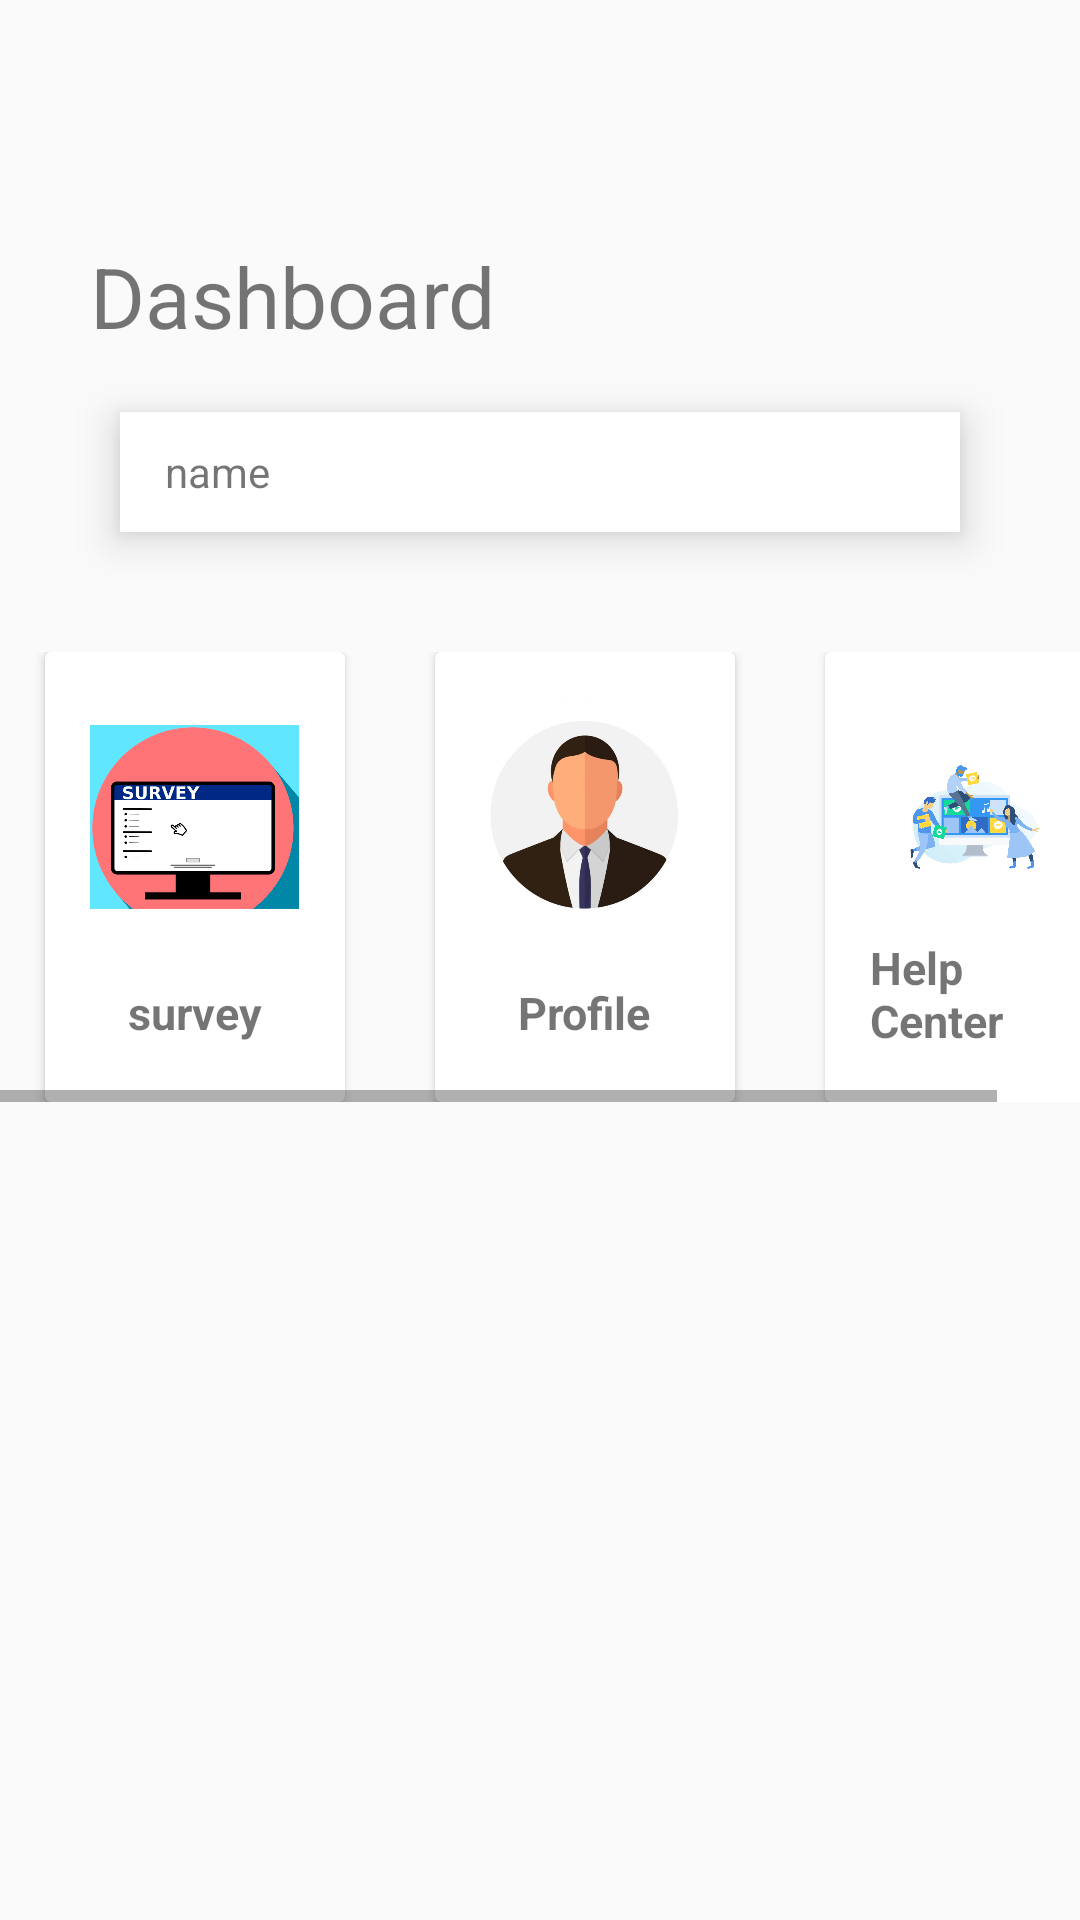

Reconstruct the res/layout file that produces this screen, plus the resources it refers to.
<!-- AndroidManifest.xml: application theme AppTheme -->
<!-- res/layout/content_dashboard.xml -->
<?xml version="1.0" encoding="utf-8"?>
<ScrollView xmlns:android="http://schemas.android.com/apk/res/android"
    xmlns:app="http://schemas.android.com/apk/res-auto"
    xmlns:tools="http://schemas.android.com/tools"
    android:layout_width="match_parent"
    android:layout_height="match_parent"
    tools:context=".Dashboard">

    <LinearLayout

        android:layout_height="match_parent"
        android:layout_width="match_parent"
        android:orientation="vertical">

        <LinearLayout
            android:layout_marginTop="50dp"
            android:layout_width="match_parent"
            android:layout_height="match_parent"
            android:orientation="horizontal">
            <TextView
                android:layout_marginTop="30dp"
                android:layout_height="wrap_content"
                android:layout_width="wrap_content"
                android:layout_marginLeft="30dp"
                android:text="Dashboard"
                android:textSize="28sp" />
            <ImageView
                android:id="@+id/layout_search"
                android:layout_width="40dp"
                android:layout_marginLeft="140dp"
                android:layout_height="40dp"
                android:src="@drawable/ic_baseline_search_24"
                android:layout_gravity="center"/>
        </LinearLayout>

        <RelativeLayout
            android:background="@color/white"
            android:elevation="8dp"
            android:layout_height="40dp"
            android:layout_marginBottom="20dp"
            android:layout_marginLeft="40dp"
            android:layout_marginRight="40dp"
            android:layout_marginTop="20dp"
            android:layout_width="match_parent">

            <TextView
                android:id="@+id/name"
                android:layout_centerVertical="true"
                android:layout_height="wrap_content"
                android:layout_marginLeft="15dp"
                android:layout_width="wrap_content"
                android:text="name" />

            <ImageView
                android:id="@+id/profileImage"
                android:layout_alignParentRight="true"
                android:layout_centerVertical="true"
                android:layout_height="30dp"
                android:layout_marginRight="15dp"
                android:layout_width="30dp"/>

        </RelativeLayout>

        <HorizontalScrollView
            android:layout_marginTop="20dp"
            android:layout_width="match_parent"
            android:layout_height="match_parent">

            <LinearLayout
                android:layout_width="match_parent"
                android:layout_height="match_parent"
                android:orientation="horizontal">

                <androidx.cardview.widget.CardView
                    android:layout_width="100dp"
                    android:layout_height="150dp"
                    android:layout_marginStart="15dp"
                    android:layout_marginEnd="15dp"
                    android:elevation="8dp">

                    <LinearLayout
                        android:id="@+id/layout_survey"
                        android:layout_width="match_parent"
                        android:layout_height="match_parent"
                        android:orientation="vertical"
                        android:padding="15dp">

                        <ImageView
                            android:layout_width="match_parent"
                            android:layout_height="80dp"
                            android:src="@drawable/survey"/>

                        <TextView
                            android:layout_marginTop="15dp"
                            android:layout_gravity="center"
                            android:layout_width="wrap_content"
                            android:layout_height="wrap_content"
                            android:text="survey"
                            android:textSize="15dp"
                            android:textStyle="bold"/>

                    </LinearLayout>

                </androidx.cardview.widget.CardView>

                <androidx.cardview.widget.CardView
                    android:layout_width="100dp"
                    android:layout_height="150dp"
                    android:layout_marginStart="15dp"
                    android:layout_marginEnd="15dp"
                    android:elevation="8dp">

                    <LinearLayout
                        android:id="@+id/layout_profile"
                        android:layout_width="match_parent"
                        android:layout_height="match_parent"
                        android:orientation="vertical"
                        android:padding="15dp">

                        <ImageView
                            android:layout_width="match_parent"
                            android:layout_height="80dp"
                            android:src="@drawable/profile"/>

                        <TextView
                            android:layout_marginTop="15dp"
                            android:layout_width="wrap_content"
                            android:layout_height="wrap_content"
                            android:text="Profile"
                            android:layout_gravity="center"
                            android:textSize="15dp"
                            android:textStyle="bold"/>

                    </LinearLayout>

                </androidx.cardview.widget.CardView>

                <androidx.cardview.widget.CardView
                    android:layout_width="100dp"
                    android:layout_height="150dp"
                    android:layout_marginStart="15dp"
                    android:layout_marginEnd="15dp"
                    android:elevation="8dp">

                    <LinearLayout
                        android:id="@+id/layout_help"
                        android:layout_width="match_parent"
                        android:layout_height="match_parent"
                        android:orientation="vertical"
                        android:padding="15dp">

                        <ImageView
                            android:layout_width="match_parent"
                            android:layout_height="80dp"
                            android:src="@drawable/helpcenter"/>

                        <TextView
                            android:layout_gravity="center"
                            android:layout_width="wrap_content"
                            android:layout_height="wrap_content"
                            android:text="Help Center"
                            android:textSize="15dp"
                            android:textStyle="bold"/>

                    </LinearLayout>

                </androidx.cardview.widget.CardView>

            </LinearLayout>

        </HorizontalScrollView>

    </LinearLayout>

</ScrollView>
<!-- resources referenced by this layout -->
<resources>
  <!-- drawable helpcenter: png bitmap (drawable, 244572 bytes) -->
  <!-- drawable profile: jpg bitmap (drawable, 15277 bytes) -->
  <!-- drawable survey: jpg bitmap (drawable, 105152 bytes) -->
  <style name="AppTheme" parent="Theme.AppCompat.Light.DarkActionBar">
          
          <item name="colorPrimary">#292F45</item>
          <item name="colorPrimaryDark">#292F45</item>
          <item name="colorAccent">@color/purple_200</item>
      </style>
  <!-- not gathered from this repository: default colours our renderer supplied (Android Studio template values) -->
  <color name="purple_200">#FFBB86FC</color>
  <color name="white">#FFFFFFFF</color>
</resources>
